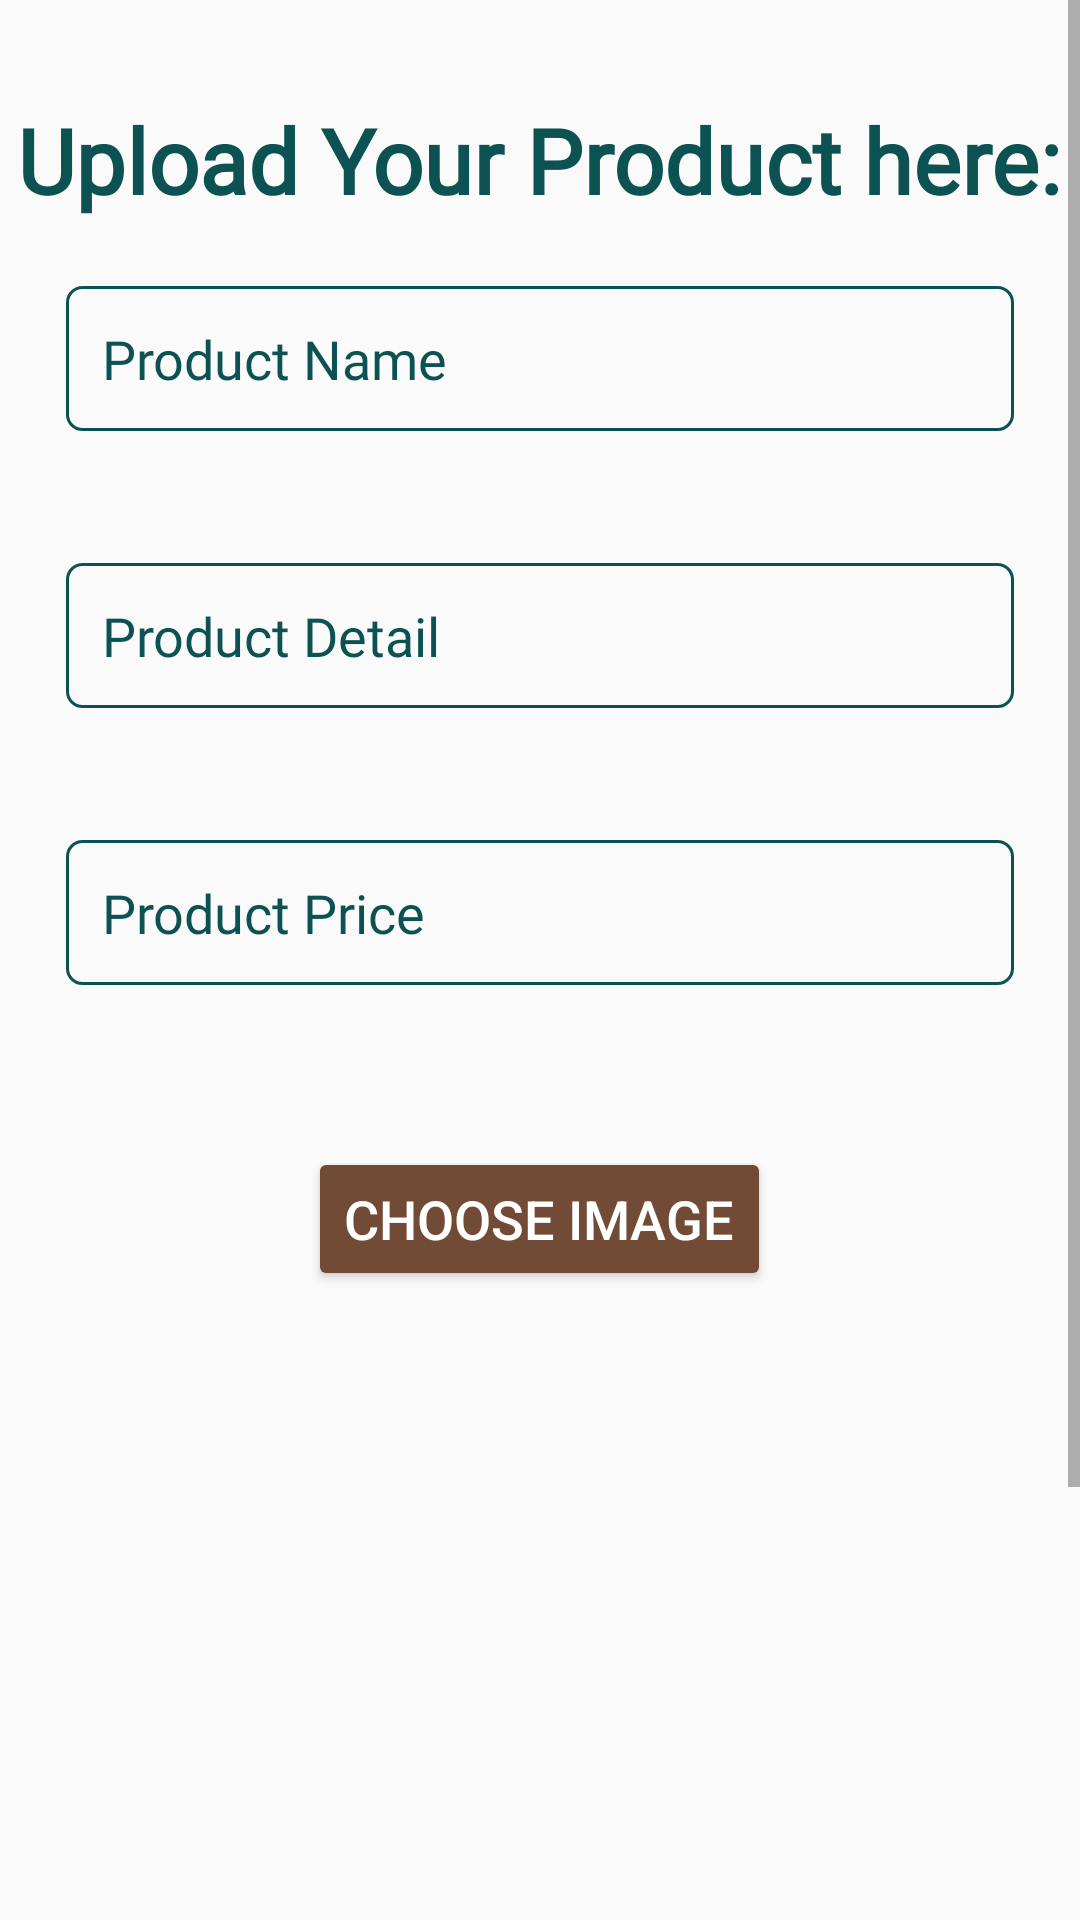

This screen was rendered from an Android layout file. Write that file and the resources it references.
<!-- AndroidManifest.xml: application theme AppTheme -->
<!-- res/layout/activity_user_uploading_products.xml -->
<?xml version="1.0" encoding="utf-8"?>
<RelativeLayout xmlns:android="http://schemas.android.com/apk/res/android"
    xmlns:app="http://schemas.android.com/apk/res-auto"
    xmlns:tools="http://schemas.android.com/tools"
    android:layout_width="match_parent"
    android:layout_height="match_parent"
    tools:context=".UserUploadingProducts">

    <ScrollView
        android:layout_width="match_parent"
        android:layout_height="match_parent">

        <LinearLayout
            android:layout_width="match_parent"
            android:layout_height="match_parent"
            android:orientation="vertical">

            <TextView
                android:layout_width="wrap_content"
                android:layout_height="wrap_content"
                android:layout_gravity="center"
                android:layout_marginTop="33dp"
                android:fontFamily="@font/acme"
                android:gravity="center"
                android:text="Upload Your Product here:"
                android:textColor="@color/teal"
                android:textSize="30dp"
                android:textStyle="bold" />

            <EditText
                android:id="@+id/productname"
                android:layout_width="match_parent"
                android:layout_height="wrap_content"
                android:layout_margin="22dp"
                android:background="@drawable/roundcornersteal"
                android:ems="10"
                android:fontFamily="@font/poppins"
                android:hint="Product Name"
                android:inputType="text"
                android:padding="12dp"
                android:textColor="@color/teal"
                android:textColorHint="@color/teal"
                android:textStyle="normal"
                app:layout_constraintBottom_toBottomOf="parent"
                app:layout_constraintEnd_toEndOf="parent"
                app:layout_constraintStart_toStartOf="parent"
                app:layout_constraintTop_toTopOf="parent"
                app:layout_constraintVertical_bias="0.594" />

            <EditText
                android:id="@+id/prodetail"
                android:layout_width="match_parent"
                android:layout_height="wrap_content"
                android:layout_margin="22dp"
                android:background="@drawable/roundcornersteal"
                android:ems="10"
                android:fontFamily="@font/poppins"
                android:hint="Product Detail"
                android:inputType="text"
                android:padding="12dp"
                android:textColor="@color/teal"
                android:textColorHint="@color/teal"
                android:textStyle="normal" />

            <EditText
                android:id="@+id/price"
                android:layout_width="match_parent"
                android:layout_height="wrap_content"
                android:layout_margin="22dp"
                android:background="@drawable/roundcornersteal"
                android:ems="10"
                android:fontFamily="@font/poppins"
                android:hint="Product Price"
                android:inputType="number"
                android:padding="12dp"
                android:textColor="@color/teal"
                android:textColorHint="@color/teal"
                android:textStyle="normal"
                app:layout_constraintBottom_toBottomOf="parent"
                app:layout_constraintEnd_toEndOf="parent"
                app:layout_constraintStart_toStartOf="parent"
                app:layout_constraintTop_toTopOf="parent"
                app:layout_constraintVertical_bias="0.594" />

            <Button
                android:id="@+id/BSelectImage"
                android:layout_width="wrap_content"
                android:layout_height="wrap_content"
                android:layout_centerHorizontal="true"
                android:layout_gravity="center_horizontal"
                android:layout_marginTop="32dp"
                android:backgroundTint="@color/darkbrown"
                android:text="Choose Image"
                android:textColor="@android:color/white"
                android:textSize="18sp" />

            <ImageView
                android:id="@+id/IVPreviewImage"
                android:layout_width="match_parent"
                android:layout_height="300dp"
                android:layout_below="@id/BSelectImage"
                android:layout_marginStart="16dp"
                android:layout_marginTop="16dp"
                android:layout_marginEnd="16dp" />

            <Button
                android:id="@+id/uploadbtn"
                android:layout_width="wrap_content"
                android:layout_height="wrap_content"
                android:layout_centerHorizontal="true"
                android:layout_gravity="center_horizontal"
                android:layout_marginTop="32dp"
                android:backgroundTint="@color/darkbrown"
                android:text="Upload Product"
                android:textColor="@android:color/white"
                android:textSize="18sp" />

        </LinearLayout>
    </ScrollView>



</RelativeLayout>
<!-- resources referenced by this layout -->
<resources>
  <color name="darkbrown">#714B35</color>
  <color name="teal">#0D5252</color>
  <!-- drawable roundcornersteal (drawable-xxxhdpi) -->
  <?xml version="1.0" encoding="UTF-8"?>
  <shape xmlns:android="http://schemas.android.com/apk/res/android">
      <stroke android:width="1dp" android:color="@color/teal" />
      <corners android:radius="5dp"/>
      <padding android:left="0dp" android:top="0dp" android:right="0dp" android:bottom="0dp" />
  </shape>
  <style name="AppTheme" parent="Theme.AppCompat.Light.NoActionBar">
          
          <item name="colorPrimary">@color/darkbrown</item>
          <item name="colorPrimaryDark">@color/darkbrown</item>
          <item name="colorAccent">@color/darkbrown</item>
      </style>
</resources>
